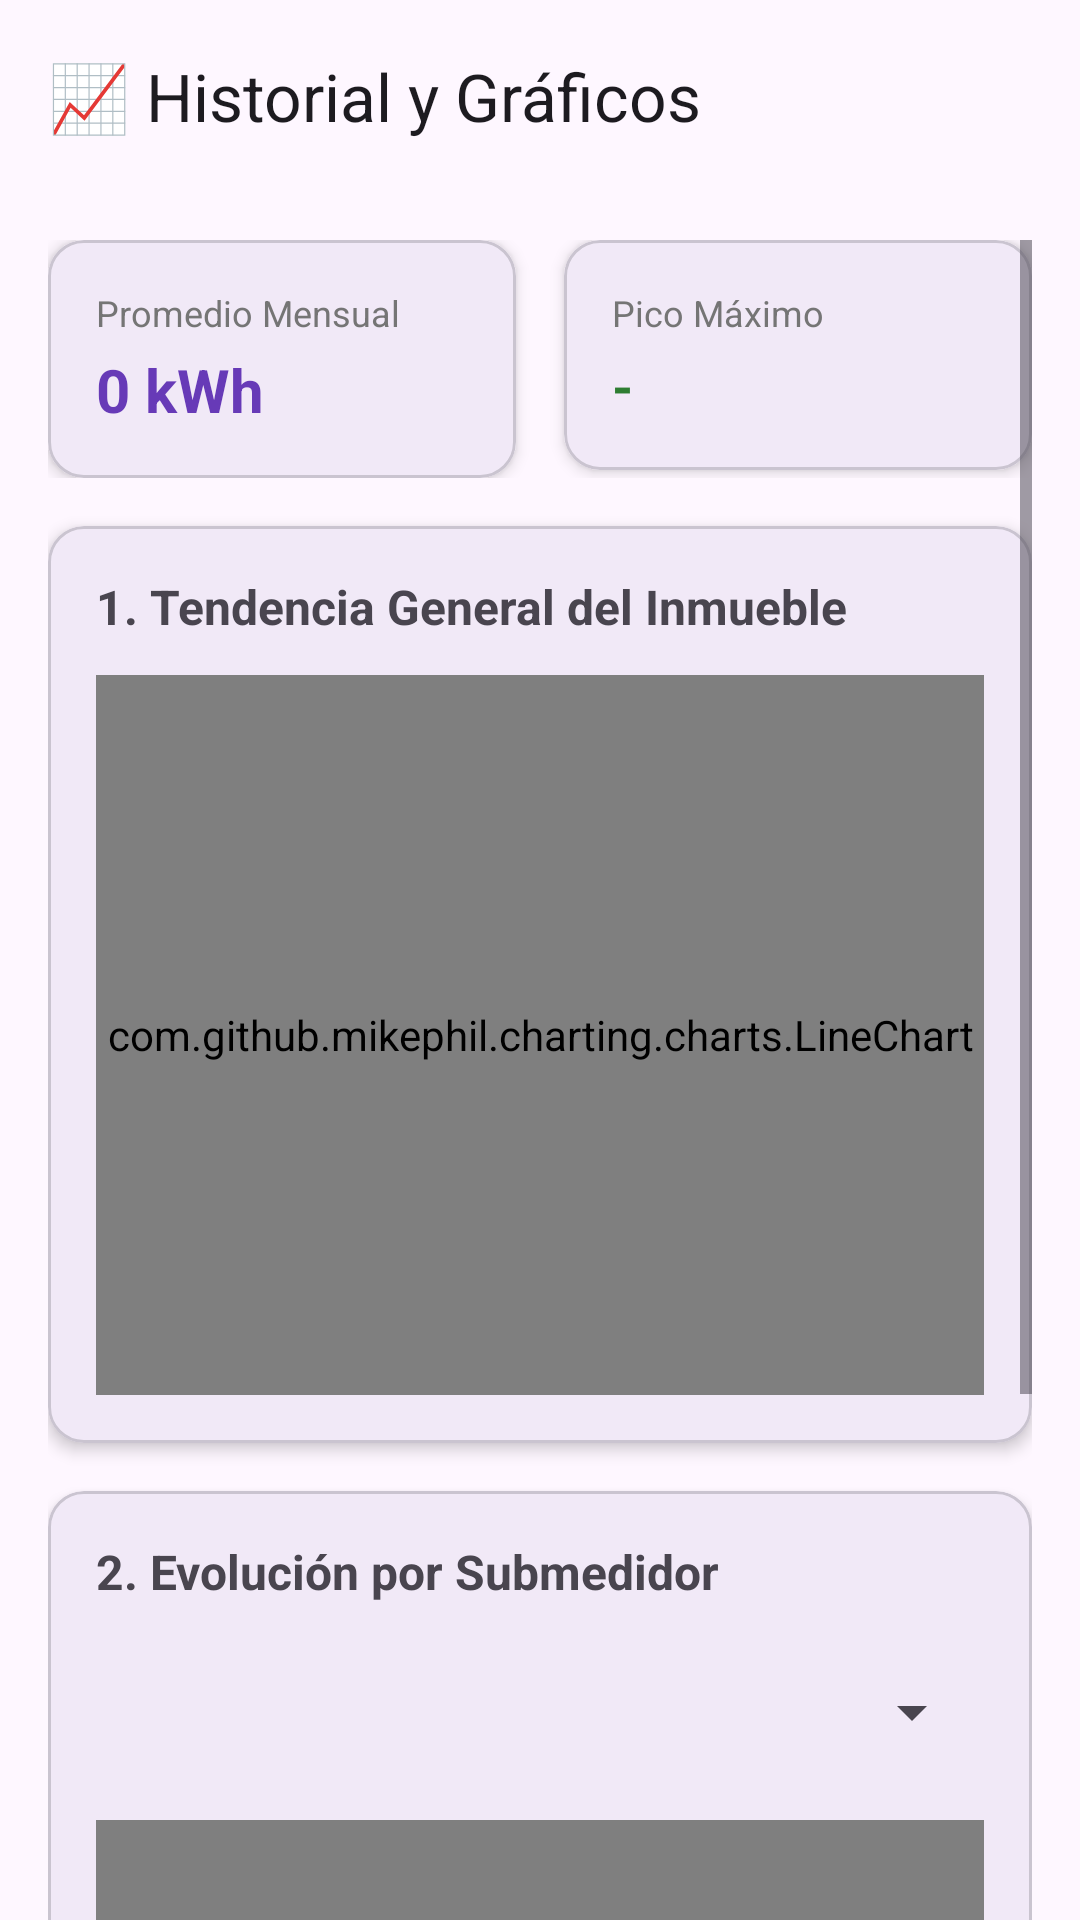

The Android layout XML behind this screen, and the referenced resources:
<!-- AndroidManifest.xml: application theme Theme.KiloWatt -->
<!-- res/layout/activity_historial_consumo.xml -->
<?xml version="1.0" encoding="utf-8"?>
<LinearLayout xmlns:android="http://schemas.android.com/apk/res/android"
    xmlns:app="http://schemas.android.com/apk/res-auto"
    android:layout_width="match_parent"
    android:layout_height="match_parent"
    android:orientation="vertical">

    <com.google.android.material.appbar.AppBarLayout
        android:layout_width="match_parent"
        android:layout_height="wrap_content"
        android:background="@android:color/transparent"
        app:elevation="0dp">

        <com.google.android.material.appbar.MaterialToolbar
            android:id="@+id/topAppBar"
            android:layout_width="match_parent"
            android:layout_height="?attr/actionBarSize"
            app:title="@string/title_historial_graficos" />
    </com.google.android.material.appbar.AppBarLayout>

    <ScrollView
        android:layout_width="match_parent"
        android:layout_height="match_parent"
        android:clipToPadding="false"
        android:padding="16dp"
        android:paddingBottom="24dp">

        <LinearLayout
            android:layout_width="match_parent"
            android:layout_height="wrap_content"
            android:orientation="vertical">

            
            <LinearLayout
                android:layout_width="match_parent"
                android:layout_height="wrap_content"
                android:layout_marginBottom="16dp"
                android:baselineAligned="false"
                android:orientation="horizontal"
                android:weightSum="2">

                <com.google.android.material.card.MaterialCardView
                    android:layout_width="0dp"
                    android:layout_height="wrap_content"
                    android:layout_marginEnd="8dp"
                    android:layout_weight="1"
                    app:cardCornerRadius="12dp"
                    app:cardElevation="3dp">

                    <LinearLayout
                        android:layout_width="match_parent"
                        android:layout_height="wrap_content"
                        android:orientation="vertical"
                        android:padding="16dp">

                        <TextView
                            android:layout_width="wrap_content"
                            android:layout_height="wrap_content"
                            android:text="@string/label_promedio_kwh"
                            android:textColor="@color/gray_secondary"
                            android:textSize="12sp" />

                        <TextView
                            android:id="@+id/tvPromedioKwh"
                            android:layout_width="wrap_content"
                            android:layout_height="wrap_content"
                            android:layout_marginTop="4dp"
                            android:text="@string/default_kwh"
                            android:textColor="@color/purple_primary"
                            android:textSize="20sp"
                            android:textStyle="bold" />
                    </LinearLayout>
                </com.google.android.material.card.MaterialCardView>

                <com.google.android.material.card.MaterialCardView
                    android:layout_width="0dp"
                    android:layout_height="wrap_content"
                    android:layout_marginStart="8dp"
                    android:layout_weight="1"
                    app:cardCornerRadius="12dp"
                    app:cardElevation="3dp">

                    <LinearLayout
                        android:layout_width="match_parent"
                        android:layout_height="wrap_content"
                        android:orientation="vertical"
                        android:padding="16dp">

                        <TextView
                            android:layout_width="wrap_content"
                            android:layout_height="wrap_content"
                            android:text="@string/label_pico_maximo"
                            android:textColor="@color/gray_secondary"
                            android:textSize="12sp" />

                        <TextView
                            android:id="@+id/tvMesMayorConsumo"
                            android:layout_width="wrap_content"
                            android:layout_height="wrap_content"
                            android:layout_marginTop="4dp"
                            android:text="-"
                            android:textColor="@color/green_success"
                            android:textSize="18sp"
                            android:textStyle="bold" />
                    </LinearLayout>
                </com.google.android.material.card.MaterialCardView>
            </LinearLayout>

            
            <com.google.android.material.card.MaterialCardView
                android:layout_width="match_parent"
                android:layout_height="wrap_content"
                android:layout_marginBottom="16dp"
                app:cardCornerRadius="12dp"
                app:cardElevation="3dp">

                <LinearLayout
                    android:layout_width="match_parent"
                    android:layout_height="wrap_content"
                    android:orientation="vertical"
                    android:padding="16dp">

                    <TextView
                        android:layout_width="wrap_content"
                        android:layout_height="wrap_content"
                        android:text="@string/title_tendencia_inmueble"
                        android:textSize="16sp"
                        android:textStyle="bold" />

                    <TextView
                        android:id="@+id/tvSinDatosMatriz"
                        android:layout_width="wrap_content"
                        android:layout_height="wrap_content"
                        android:layout_marginTop="8dp"
                        android:text="@string/msg_sin_datos_historicos"
                        android:textColor="@color/gray_secondary"
                        android:textSize="13sp"
                        android:visibility="gone" />

                    <com.github.mikephil.charting.charts.LineChart
                        android:id="@+id/chartInmueble"
                        android:layout_width="match_parent"
                        android:layout_height="240dp"
                        android:layout_marginTop="12dp" />
                </LinearLayout>
            </com.google.android.material.card.MaterialCardView>

            
            <com.google.android.material.card.MaterialCardView
                android:layout_width="match_parent"
                android:layout_height="wrap_content"
                android:layout_marginBottom="16dp"
                app:cardCornerRadius="12dp"
                app:cardElevation="3dp">

                <LinearLayout
                    android:layout_width="match_parent"
                    android:layout_height="wrap_content"
                    android:orientation="vertical"
                    android:padding="16dp">

                    <TextView
                        android:layout_width="wrap_content"
                        android:layout_height="wrap_content"
                        android:text="@string/title_evolucion_submedidor"
                        android:textSize="16sp"
                        android:textStyle="bold" />

                    <Spinner
                        android:id="@+id/spSubmedidorHistorial"
                        android:layout_width="match_parent"
                        android:layout_height="wrap_content"
                        android:layout_marginTop="12dp"
                        android:minHeight="48dp" />

                    <TextView
                        android:id="@+id/tvSinDatosSubmedidor"
                        android:layout_width="wrap_content"
                        android:layout_height="wrap_content"
                        android:layout_marginTop="8dp"
                        android:text="@string/msg_sin_datos_historicos"
                        android:textColor="@color/gray_secondary"
                        android:textSize="13sp"
                        android:visibility="gone" />

                    <com.github.mikephil.charting.charts.BarChart
                        android:id="@+id/chartSubmedidor"
                        android:layout_width="match_parent"
                        android:layout_height="240dp"
                        android:layout_marginTop="12dp" />
                </LinearLayout>
            </com.google.android.material.card.MaterialCardView>

        </LinearLayout>
    </ScrollView>
</LinearLayout>
<!-- resources referenced by this layout -->
<resources>
  <color name="gray_secondary">#757575</color>
  <color name="green_success">#2E7D32</color>
  <color name="purple_primary">#673AB7</color>
  <string name="default_kwh">0 kWh</string>
  <string name="label_pico_maximo">Pico Máximo</string>
  <string name="label_promedio_kwh">Promedio Mensual</string>
  <string name="msg_sin_datos_historicos">Ingresa lecturas en al menos un periodo para visualizar gráficos</string>
  <string name="title_evolucion_submedidor">2. Evolución por Submedidor</string>
  <string name="title_historial_graficos">📈 Historial y Gráficos</string>
  <string name="title_tendencia_inmueble">1. Tendencia General del Inmueble</string>
  <style name="Theme.KiloWatt" parent="Base.Theme.KiloWatt" />
  <style name="Base.Theme.KiloWatt" parent="Theme.Material3.DayNight.NoActionBar">
          
          
      </style>
</resources>
